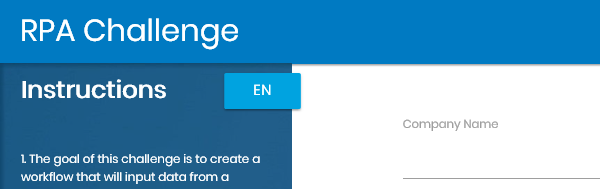
Task: RPAUiPath 004 Automation Challenge
Workflow: Main

Step 1: Navigate to Challenge in window 'Rpa Challenge'
